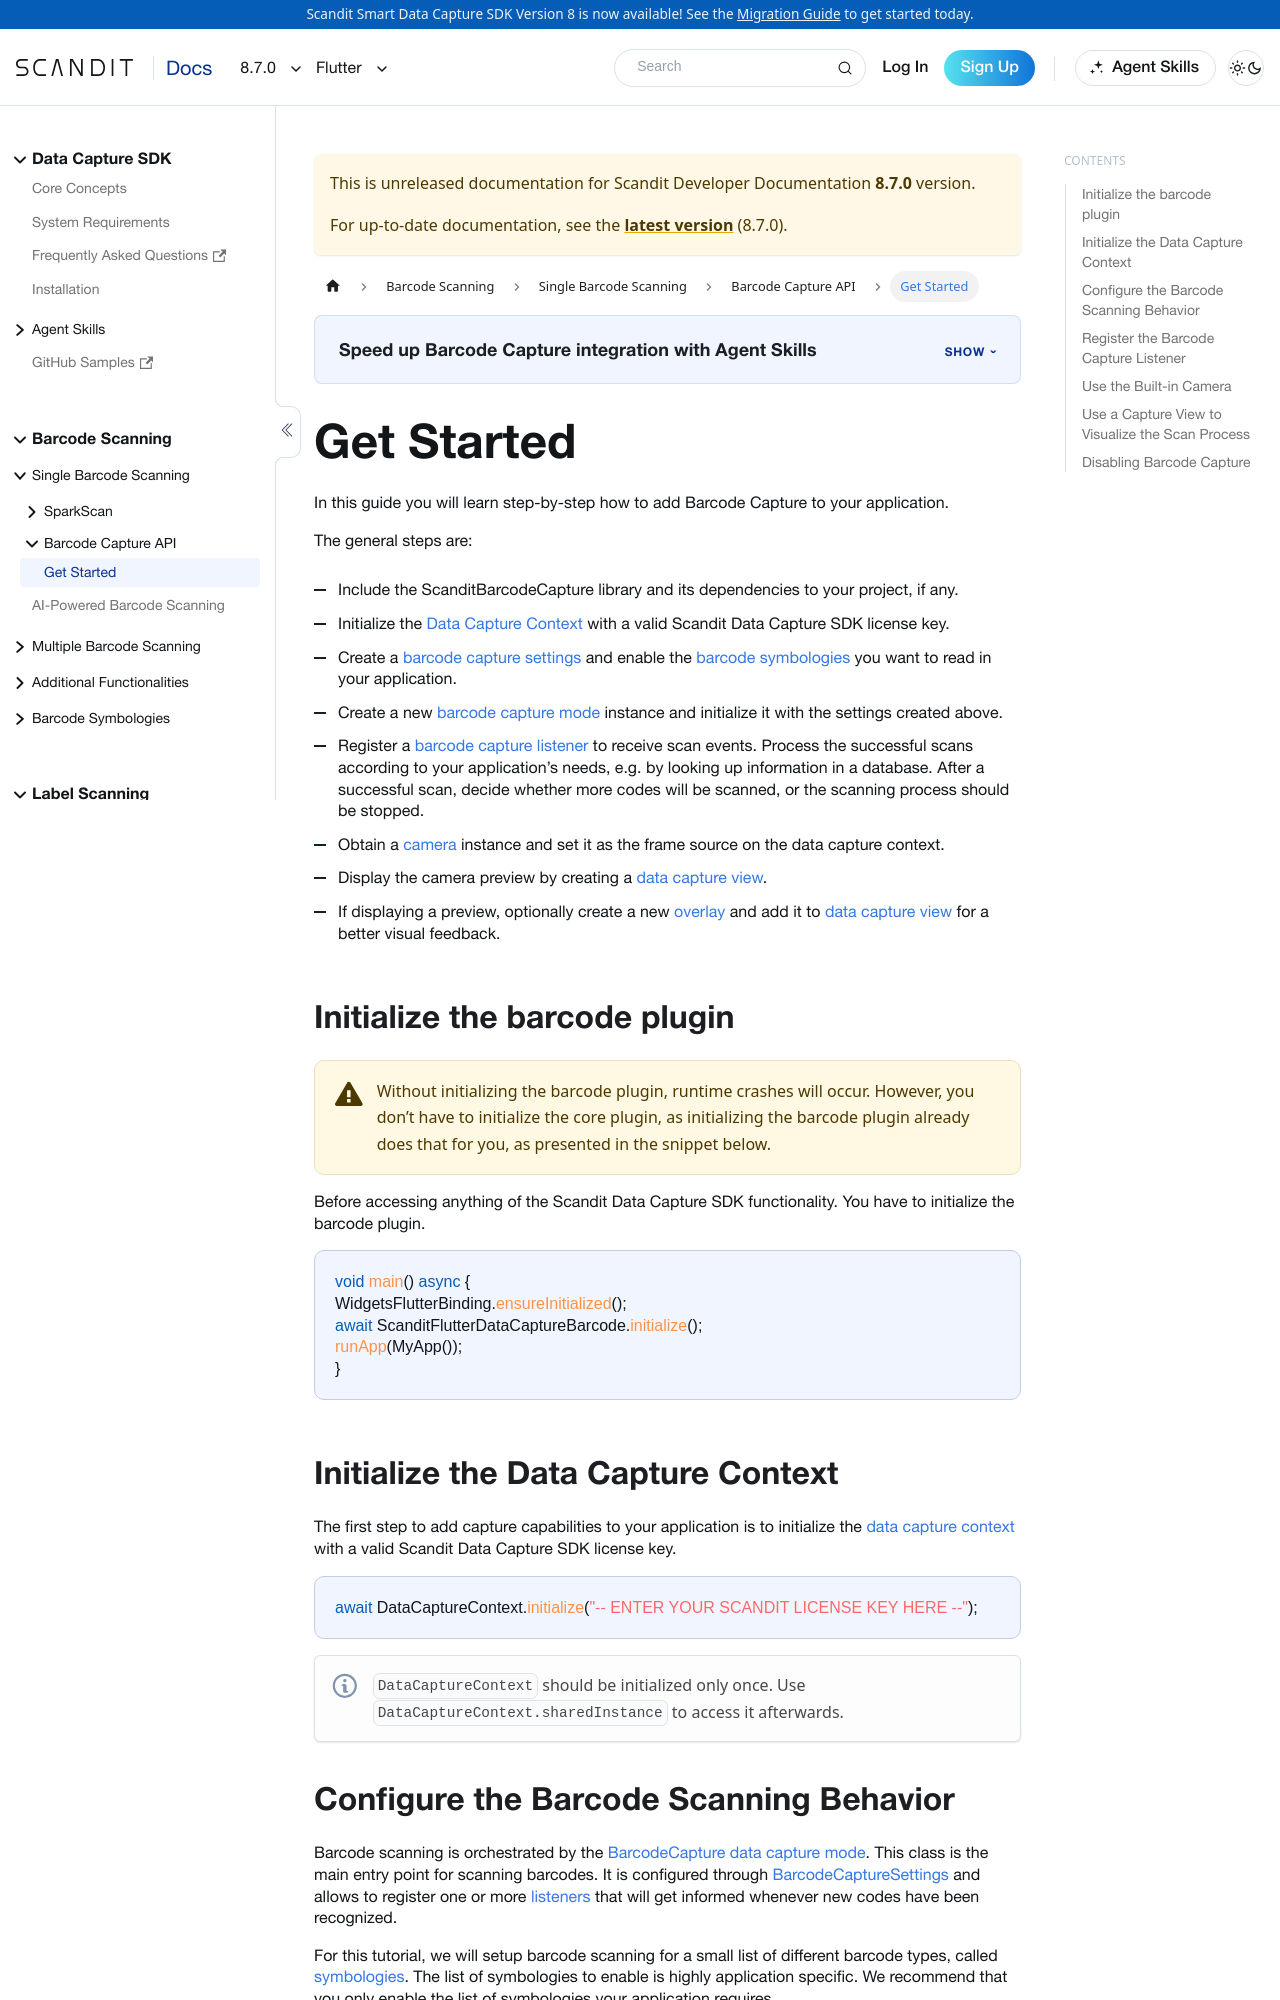

repository: Scandit/data-capture-documentation · page: pr-preview/pr-501/sdks/flutter/barcode-capture/get-started/index.html · generator: docusaurus

---
description: "Add Barcode Capture to your Flutter app: configure the mode, set up the camera and view, and handle scanned barcodes."

sidebar_position: 2
pagination_prev: null
framework: flutter
keywords:
  - flutter
---

# Get Started

In this guide you will learn step-by-step how to add Barcode Capture to your application.

The general steps are:

- Include the ScanditBarcodeCapture library and its dependencies to your project, if any.
- Initialize the [Data Capture Context](https://docs.scandit.com/data-capture-sdk/flutter/core/api/data-capture-context.html#class-scandit.datacapture.core.DataCaptureContext) with a valid Scandit Data Capture SDK license key.
- Create a [barcode capture settings](https://docs.scandit.com/data-capture-sdk/flutter/barcode-capture/api/barcode-capture-settings.html#class-scandit.datacapture.barcode.BarcodeCaptureSettings) and enable the [barcode symbologies](https://docs.scandit.com/data-capture-sdk/flutter/barcode-capture/api/symbology.html#enum-scandit.datacapture.barcode.Symbology) you want to read in your application.
- Create a new [barcode capture mode](https://docs.scandit.com/data-capture-sdk/flutter/barcode-capture/api/barcode-capture.html#class-scandit.datacapture.barcode.BarcodeCapture) instance and initialize it with the settings created above.
- Register a [barcode capture listener](https://docs.scandit.com/data-capture-sdk/flutter/barcode-capture/api/barcode-capture-listener.html#interface-scandit.datacapture.barcode.IBarcodeCaptureListener) to receive scan events. Process the successful scans according to your application’s needs, e.g. by looking up information in a database. After a successful scan, decide whether more codes will be scanned, or the scanning process should be stopped.
- Obtain a [camera](https://docs.scandit.com/data-capture-sdk/flutter/core/api/camera.html#class-scandit.datacapture.core.Camera) instance and set it as the frame source on the data capture context.
- Display the camera preview by creating a [data capture view](https://docs.scandit.com/data-capture-sdk/flutter/core/api/ui/data-capture-view.html#class-scandit.datacapture.core.ui.DataCaptureView).
- If displaying a preview, optionally create a new [overlay](https://docs.scandit.com/data-capture-sdk/flutter/barcode-capture/api/ui/barcode-capture-overlay.html#class-scandit.datacapture.barcode.ui.BarcodeCaptureOverlay) and add it to [data capture view](https://docs.scandit.com/data-capture-sdk/flutter/core/api/ui/data-capture-view.html#class-scandit.datacapture.core.ui.DataCaptureView) for a better visual feedback.

## Initialize the barcode plugin

:::warning
Without initializing the barcode plugin, runtime crashes will occur. However, you don’t have to initialize the core plugin, as initializing the barcode plugin already does that for you, as presented in the snippet below.
:::

Before accessing anything of the Scandit Data Capture SDK functionality. You have to initialize the barcode plugin.

```dart
void main() async {
WidgetsFlutterBinding.ensureInitialized();
await ScanditFlutterDataCaptureBarcode.initialize();
runApp(MyApp());
}
```

## Initialize the Data Capture Context

The first step to add capture capabilities to your application is to initialize the [data capture context](https://docs.scandit.com/data-capture-sdk/flutter/core/api/data-capture-context.html#class-scandit.datacapture.core.DataCaptureContext) with a valid Scandit Data Capture SDK license key.

```dart
await DataCaptureContext.initialize("-- ENTER YOUR SCANDIT LICENSE KEY HERE --");
```

:::note
`DataCaptureContext` should be initialized only once. Use `DataCaptureContext.sharedInstance` to access it afterwards.
:::
